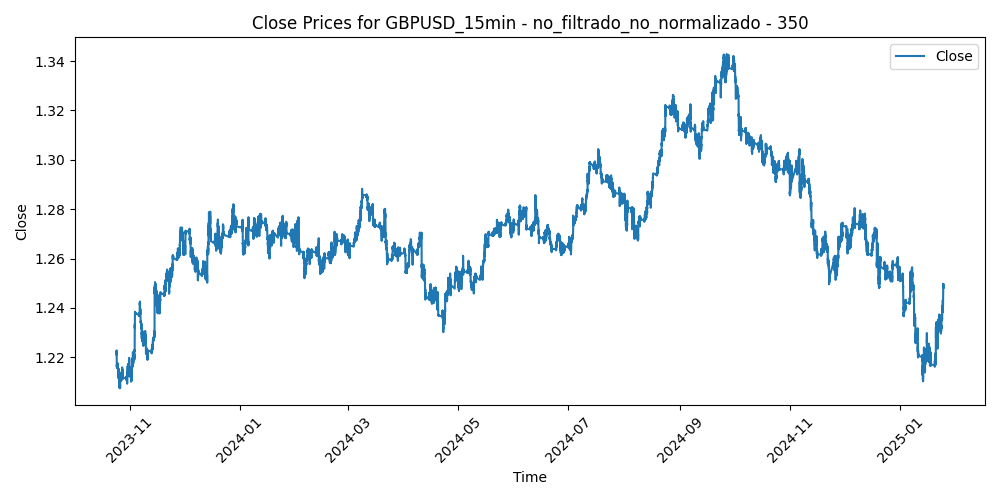

The file beside this chart, header and first rows:
Time, Close, Volume, diferencia_media_350
2023-10-24 13:45:00, 1.221, 765, -0.004325
2023-10-24 14:00:00, 1.222, 881, -0.004874
2023-10-24 14:15:00, 1.223, 586, -0.005899
2023-10-24 14:30:00, 1.223, 655, -0.005864
2023-10-24 14:45:00, 1.222, 827, -0.004992
2023-10-24 15:00:00, 1.222, 778, -0.00473
2023-10-24 15:15:00, 1.221, 930, -0.004329
2023-10-24 15:30:00, 1.221, 960, -0.00377
2023-10-24 15:45:00, 1.22, 871, -0.003332
2023-10-24 16:00:00, 1.22, 848, -0.003114
2023-10-24 16:15:00, 1.22, 808, -0.002658
2023-10-24 16:30:00, 1.219, 1182, -0.002104
2023-10-24 16:45:00, 1.219, 1883, -0.001652
2023-10-24 17:00:00, 1.218, 1455, -0.001221
2023-10-24 17:15:00, 1.219, 1325, -0.001548
2023-10-24 17:30:00, 1.217, 1226, 0.0002093
2023-10-24 17:45:00, 1.218, 983, -0.0007003
2023-10-24 18:00:00, 1.217, 1161, 0.0002972
2023-10-24 18:15:00, 1.216, 943, 0.0009231
2023-10-24 18:30:00, 1.216, 820, 0.0009786
2023-10-24 18:45:00, 1.217, 821, 0.000317
2023-10-24 19:00:00, 1.217, 730, 2.642857142842736e-05
2023-10-24 19:15:00, 1.216, 721, 0.0007329
2023-10-24 19:30:00, 1.216, 705, 0.001367
2023-10-24 19:45:00, 1.216, 450, 0.001312
2023-10-24 20:00:00, 1.216, 755, 0.00103
2023-10-24 20:15:00, 1.216, 668, 0.000858
2023-10-24 20:30:00, 1.217, 588, 0.0004171
2023-10-24 20:45:00, 1.216, 604, 0.0009545
2023-10-24 21:00:00, 1.216, 460, 0.001451
2023-10-24 21:15:00, 1.216, 337, 0.001229
2023-10-24 21:30:00, 1.216, 416, 0.001346
2023-10-24 21:45:00, 1.216, 389, 0.001105
2023-10-24 22:00:00, 1.216, 662, 0.001284
2023-10-24 22:15:00, 1.216, 386, 0.001144
2023-10-24 22:30:00, 1.216, 390, 0.001153
2023-10-24 22:45:00, 1.216, 446, 0.000963
2023-10-24 23:00:00, 1.216, 436, 0.0008941
2023-10-24 23:15:00, 1.216, 311, 0.0009249
2023-10-24 23:30:00, 1.216, 357, 0.001245
2023-10-24 23:45:00, 1.216, 437, 0.001245
2023-10-25 00:00:00, 1.216, 77, 0.001187
2023-10-25 00:15:00, 1.216, 29, 0.001199
2023-10-25 00:30:00, 1.216, 205, 0.00151
2023-10-25 00:45:00, 1.216, 154, 0.00141
2023-10-25 01:00:00, 1.216, 165, 0.001705
2023-10-25 01:15:00, 1.216, 238, 0.001343
2023-10-25 01:30:00, 1.216, 220, 0.00139
2023-10-25 01:45:00, 1.216, 171, 0.001258
2023-10-25 02:00:00, 1.216, 333, 0.001388
2023-10-25 02:15:00, 1.216, 233, 0.00138
2023-10-25 02:30:00, 1.216, 142, 0.001413
2023-10-25 02:45:00, 1.216, 183, 0.001194
2023-10-25 03:00:00, 1.216, 466, 0.00112
2023-10-25 03:15:00, 1.217, 439, 0.0009463
2023-10-25 03:30:00, 1.216, 600, 0.001044
2023-10-25 03:45:00, 1.217, 592, 0.0008745
2023-10-25 04:00:00, 1.217, 615, 0.0003961
2023-10-25 04:15:00, 1.217, 605, 0.0008435
2023-10-25 04:30:00, 1.217, 627, 0.0007685
... 31,082 more rows
